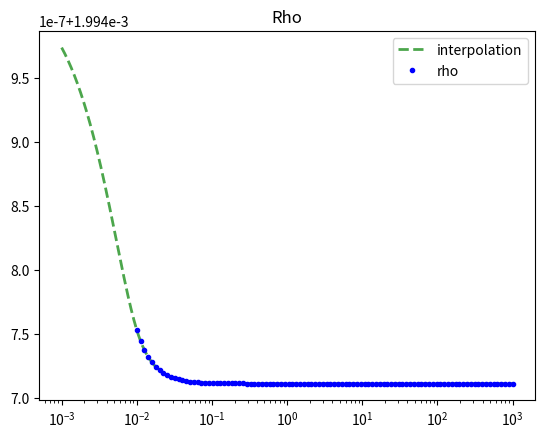

The matplotlib source for this figure:
import math # math
import matplotlib.pyplot as plt # plot graphs
import numpy as np # advanced math
import scipy as sp
from scipy.interpolate import InterpolatedUnivariateSpline # use splines
# import bpy # controll Blender

# controll
samples = 100

# constants
pi = math.pi
e = math.e
G = 6.67408 * math.pow(10, -11)

# variables
sigma = 200
f_0 = 10
R_s = 10

# lists
lista = []
listb = []

# arrays
arr_r = np.logspace(-2, 3, num=samples)
arr_rho = np.zeros((samples, 1))

# phi function
def phi(x):
    a = - ( 4 * pi * G * f_0 * math.pow(R_s, 3) ) / x
    b = math.log(e, 1 + (x / R_s) )
    c = a * b
    return c

# rho function
def rho(r):
    a = (1) / (math.sqrt( 2 * pi ) * sigma )
    b = math.pow(e, - (phi(r) / math.pow(sigma, 2) ) )
    c = a * b
    return c

# generate arr_rho content
for r in range(samples):
    arr_rho[r] = rho(arr_r[r])

# squeez arrays to 1D
arr_r = np.asarray(arr_r).squeeze()
arr_rho = np.asarray(arr_rho).squeeze()

# interpolation -> spline
x = arr_r
y = arr_rho

spl = InterpolatedUnivariateSpline(x, y)
xs = np.logspace(-3, 3, 1000)
plt.plot(xs, spl(xs), 'g--', lw=2, alpha=0.7)

# print(spl(xs)[1])

for x in range(0, 1000):
    spl(xs)[x]

# for value in range(len(spl(xs))):
    # print("{:<30}{:<30}".format(xs[value], spl(xs)[value] ) )


# plot rho
plt.plot(arr_r, arr_rho, 'b.')

# plot settings
plt.title("Rho")
plt.legend(['interpolation', 'rho'])
plt.xscale('log')
plt.autoscale()

# display plot
plt.show()
